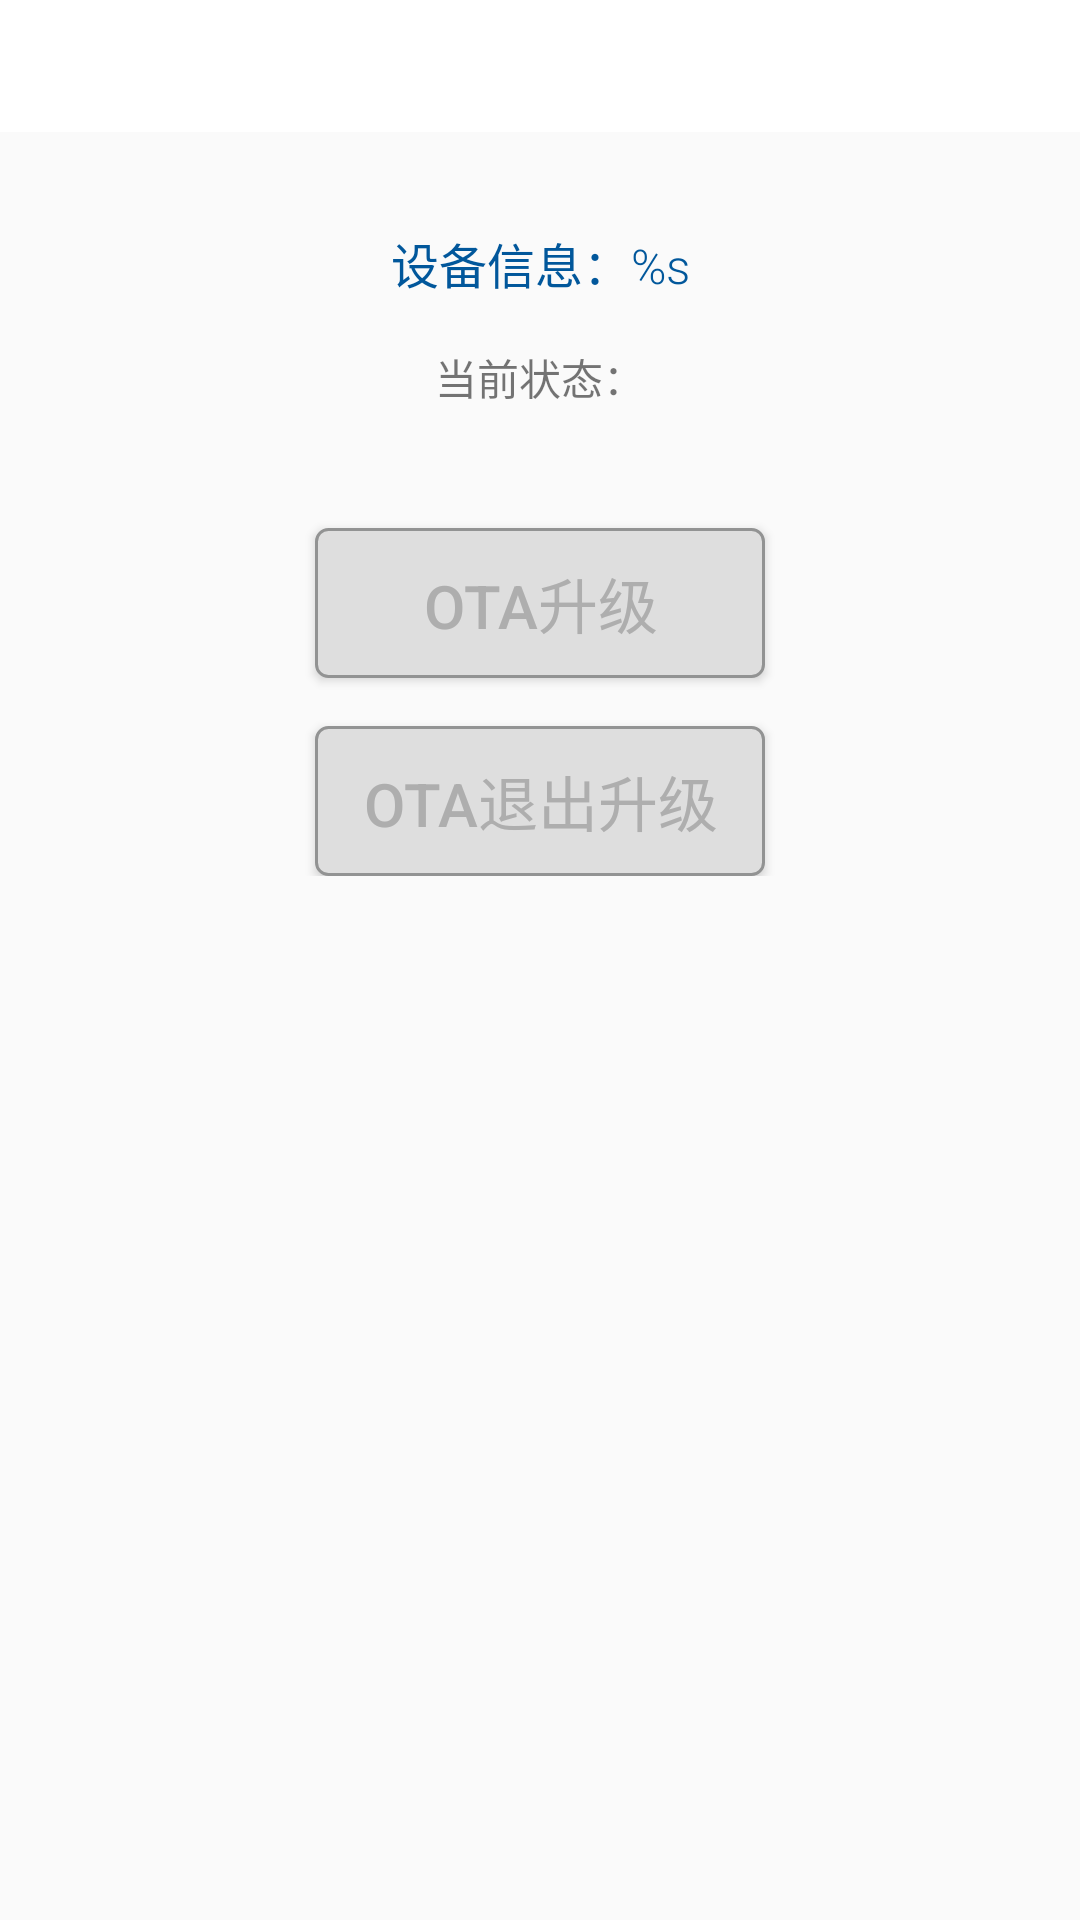

Produce the Android XML layout that renders to this screen, including the resource entries it uses.
<!-- AndroidManifest.xml: activity theme Theme.TWAppTheme -->
<!-- res/layout/activity_ota_upgrade.xml -->
<?xml version="1.0" encoding="utf-8"?>
<ScrollView xmlns:android="http://schemas.android.com/apk/res/android"
    xmlns:app="http://schemas.android.com/apk/res-auto"
    android:layout_width="match_parent"
    android:layout_height="match_parent">

    <androidx.constraintlayout.widget.ConstraintLayout
        android:layout_width="match_parent"
        android:layout_height="wrap_content"
        android:orientation="vertical"
        android:paddingBottom="20dp">

        <include
            android:id="@+id/title_layout"
            layout="@layout/menu_back_layout" />

        <TextView
            android:id="@+id/text_dev_info"
            android:layout_width="match_parent"
            android:layout_height="wrap_content"
            android:layout_marginTop="32dp"
            android:gravity="center"
            android:text="@string/text_device_info"
            android:textAlignment="center"
            android:textAppearance="@style/TextAppearance.AppCompat.Display4"
            android:textColor="@color/light_blue_900"
            android:textSize="16sp"
            app:layout_constraintTop_toBottomOf="@+id/title_layout" />

        <LinearLayout
            android:id="@+id/ll_state"
            android:layout_width="wrap_content"
            android:layout_height="wrap_content"
            android:layout_marginTop="16dp"
            android:orientation="horizontal"
            app:layout_constraintEnd_toEndOf="parent"
            app:layout_constraintStart_toStartOf="parent"
            app:layout_constraintTop_toBottomOf="@+id/text_dev_info">

            <TextView
                android:id="@+id/tv_state"
                android:layout_width="wrap_content"
                android:layout_height="wrap_content"
                android:text="@string/text_state" />

            <TextView
                android:id="@+id/tv_state_value"
                android:layout_width="wrap_content"
                android:layout_height="wrap_content"
                android:textColor="@color/light_blue_900" />
        </LinearLayout>

        <FrameLayout
            android:id="@+id/fl_show_content"
            android:layout_width="match_parent"
            android:layout_height="wrap_content"
            android:layout_marginTop="8dp"
            app:layout_constraintEnd_toEndOf="parent"
            app:layout_constraintStart_toStartOf="parent"
            app:layout_constraintTop_toBottomOf="@+id/ll_state">

            <ProgressBar
                android:id="@+id/pb_upgrade"
                style="@android:style/Widget.ProgressBar.Horizontal"
                android:layout_width="match_parent"
                android:layout_height="24dp"
                android:layout_marginHorizontal="32dp"
                android:max="100"
                android:progress="0"
                android:visibility="gone" />

            <TextView
                android:id="@+id/tv_show_content"
                android:layout_width="wrap_content"
                android:layout_height="wrap_content"
                android:layout_gravity="center"
                android:visibility="gone" />
        </FrameLayout>

        <Button
            android:id="@+id/btn_ota_upgrade"
            android:layout_width="150dp"
            android:layout_height="50dp"
            android:layout_marginTop="32dp"
            android:background="@drawable/background_grey_cell_btn"
            android:text="@string/title_ota_upgrade"
            android:textColor="@color/white_0052D9"
            android:textSize="20sp"
            app:layout_constraintEnd_toEndOf="parent"
            app:layout_constraintStart_toStartOf="parent"
            app:layout_constraintTop_toBottomOf="@+id/fl_show_content" />

        <Button
            android:id="@+id/btn_exit_ota"
            android:layout_width="150dp"
            android:layout_height="50dp"
            android:layout_marginTop="16dp"
            android:background="@drawable/background_grey_cell_btn"
            android:text="@string/text_exit_ota"
            android:textColor="@color/white_0052D9"
            android:textSize="20sp"
            app:layout_constraintEnd_toEndOf="parent"
            app:layout_constraintStart_toStartOf="parent"
            app:layout_constraintTop_toBottomOf="@+id/btn_ota_upgrade" />

    </androidx.constraintlayout.widget.ConstraintLayout>
</ScrollView>
<!-- res/layout/menu_back_layout.xml (included above) -->
<?xml version="1.0" encoding="utf-8"?>
<androidx.constraintlayout.widget.ConstraintLayout xmlns:android="http://schemas.android.com/apk/res/android"
    xmlns:app="http://schemas.android.com/apk/res-auto"
    android:layout_width="match_parent"
    android:layout_height="wrap_content"
    android:background="@color/white">

    <ImageView
        android:id="@+id/iv_back"
        android:layout_width="44dp"
        android:layout_height="44dp"
        android:paddingLeft="8dp"
        android:paddingRight="8dp"
        android:src="@mipmap/icon_back_black"
        app:layout_constraintStart_toStartOf="parent"
        app:layout_constraintTop_toTopOf="parent"
        app:tint="@color/black_15161A" />

    <TextView
        android:id="@+id/tv_title"
        android:layout_width="wrap_content"
        android:layout_height="44dp"
        android:layout_weight="1"
        android:ellipsize="end"
        android:gravity="center"
        android:maxLines="1"
        android:paddingEnd="20dp"
        android:textColor="@color/black_15161A"
        android:textSize="17sp"
        android:textStyle="bold"
        app:layout_constraintStart_toEndOf="@+id/iv_back"
        app:layout_constraintTop_toTopOf="parent" />

    <ImageView
        android:id="@+id/iv_right_btn"
        android:layout_width="44dp"
        android:layout_height="44dp"
        android:paddingLeft="10dp"
        android:paddingRight="10dp"
        android:src="@mipmap/setting"
        android:visibility="gone"
        app:layout_constraintEnd_toEndOf="parent"
        app:layout_constraintTop_toTopOf="parent" />

    <TextView
        android:id="@+id/tv_right_btn"
        android:layout_width="wrap_content"
        android:layout_height="wrap_content"
        android:layout_marginEnd="10dp"
        android:background="@drawable/background_blue_cell_btn"
        android:paddingHorizontal="10dp"
        android:paddingVertical="5dp"
        android:textColor="@color/blue_0052D9"
        android:textStyle="bold"
        android:visibility="gone"
        app:layout_constraintBottom_toBottomOf="parent"
        app:layout_constraintEnd_toStartOf="@+id/iv_right_btn"
        app:layout_constraintTop_toTopOf="parent" />

</androidx.constraintlayout.widget.ConstraintLayout>
<!-- resources referenced by this layout -->
<resources>
  <color name="black_15161A">#15161A</color>
  <color name="blue_0052D9">#0052D9</color>
  <color name="light_blue_900">#FF01579B</color>
  <color name="white">#FFFFFFFF</color>
  <color name="white_0052D9">#AEAEAE</color>
  <!-- drawable background_blue_cell_btn (drawable) -->
  <?xml version="1.0" encoding="utf-8"?>
  <shape xmlns:android="http://schemas.android.com/apk/res/android">
      <solid android:color="@color/translucent" />
      <stroke
          android:width="1dp"
          android:color="#0052D9" />
      <corners android:radius="4dp" />
  </shape>
  <!-- drawable background_grey_cell_btn (drawable) -->
  <?xml version="1.0" encoding="utf-8"?>
  <shape xmlns:android="http://schemas.android.com/apk/res/android">
      <solid android:color="@color/translucent" />
      <stroke
          android:width="1dp"
          android:color="#929393" />
      <solid android:color="#DEDEDE" />
      <corners android:radius="4dp" />
  </shape>
  <!-- mipmap setting: png bitmap (mipmap-xxhdpi, 512 bytes) -->
  <string name="text_device_info">设备信息：%s</string>
  <string name="text_exit_ota">OTA退出升级</string>
  <string name="text_state">当前状态：</string>
  <string name="title_ota_upgrade">OTA升级</string>
  <style name="Theme.TWAppTheme" parent="Theme.AppCompat.Light.NoActionBar">
          
          <item name="colorPrimary">@color/white</item>
          <item name="colorPrimaryDark">@color/white</item>
          <item name="android:statusBarColor">@color/white</item>
          <item name="android:windowLightStatusBar" tools:targetApi="m" tools:ignore="NewApi">true</item> 
      </style>
  <color name="translucent">#00FFFFFF</color>
</resources>
